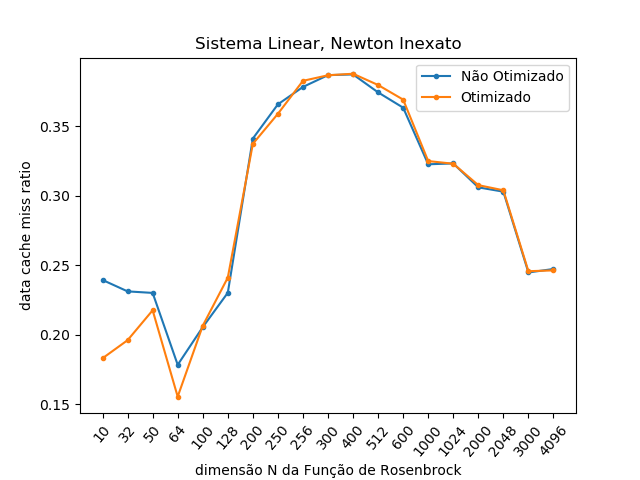

Data behind this chart, as committed beside it:
NÃO OTIMIZADO; OTIMIZADO
0.2394; 0.1831
0.2312; 0.1961
0.2301; 0.2176
0.1784; 0.1555
0.2055; 0.2065
0.2302; 0.2411
0.3411; 0.3373
0.3657; 0.3589
0.3782; 0.3826
0.3867; 0.3866
0.3872; 0.3877
0.3743; 0.3796
0.3633; 0.3691
0.3226; 0.3249
0.3232; 0.3230
0.3060; 0.3076
0.3029; 0.3039
0.2448; 0.2457
0.2473; 0.2463
